Run: headless pygame with SDL's dummy video driver; simulated clock (each Clock.tick advances the game by its frame time, no real sleeping); random seed 0; keys injected as events and as key.get_pressed() state; mouse plan: one left click at the window centre at the start of phase 2, then a move to the lower-right quarter at the start of phase 3.
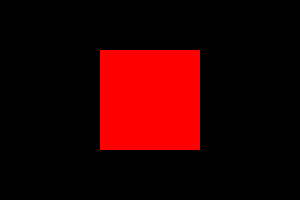
Frame 1 of 4 · flips 1–60 · no input
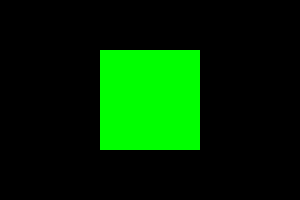
Frame 2 of 4 · flips 61–180 · clicked the window centre · tapped SPACE, RETURN · held RIGHT (→), D
Frame 3 of 4 · flips 181–300 · moved the mouse to the lower-right quarter · held DOWN (↓), S · screen unchanged from frame 2, image omitted
Frame 4 of 4 · flips 301–420 · held LEFT (←), A, UP (↑), W · screen unchanged from frame 3, image omitted

The pygame program that drew these frames:

#!/usr/bin/env python

# http://stackoverflow.com/questions/33856739/how-to-cycle-3-images-on-a-rect-button

import pygame

# --- constants ---

WIDTH = 320
HEIGHT = 110

FPS = 5

# --- main ---

# - init -

pygame.init()

screen = pygame.display.set_mode((300,200))
screen_rect = screen.get_rect()

# - objects -

# create three images/surfaces
images = [
    pygame.Surface((100,100)),
    pygame.Surface((100,100)),
    pygame.Surface((100,100)),
]

# set different colors
images[0].fill((255,0,0))
images[1].fill((0,255,0))
images[2].fill((0,0,255))

# get image rect and center it
images_rect = images[0].get_rect()
images_rect.center = screen_rect.center

# choose first image
index = 0

# - mainloop -

clock = pygame.time.Clock()
running = True

while running:

    # - events -

    for event in pygame.event.get():

        if event.type == pygame.QUIT:
            running = False

        elif event.type == pygame.KEYDOWN:
            if event.key == pygame.K_ESCAPE:
                running = False

        # MOUSEBUTTONDOWN is created only once,
        # when button changes state from "not-pressed" to "pressed"
        # so it is better for this job then "pygame.mouse.get_pressed()"
        elif event.type == pygame.MOUSEBUTTONDOWN:

            if event.button == 1 and images_rect.collidepoint(event.pos):
                # cycle index
                index = (index+1) % 3

    # - draws -

    screen.blit(images[index], images_rect)
    pygame.display.flip()

    # - FPS -

    clock.tick(FPS)

# - end -

pygame.quit()
